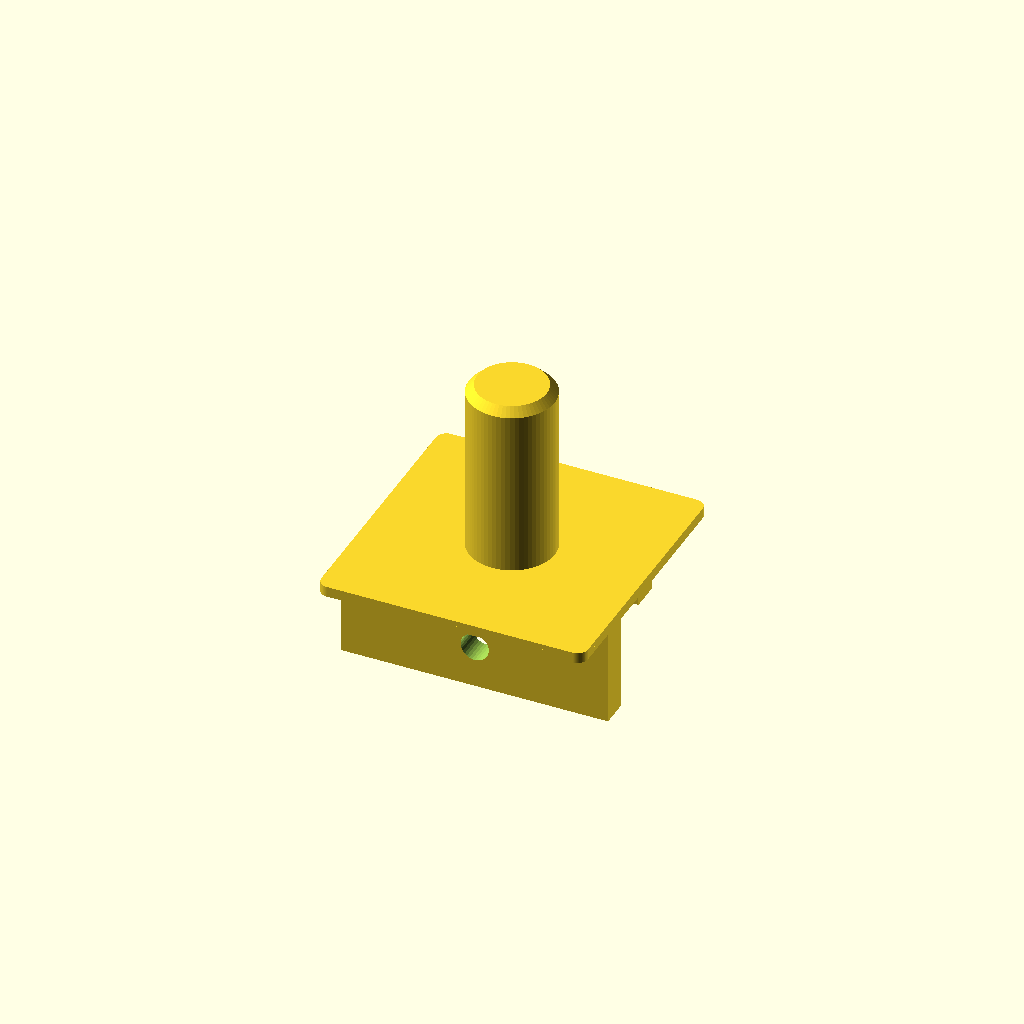
Cell 1: rendered with the file's own defaults.
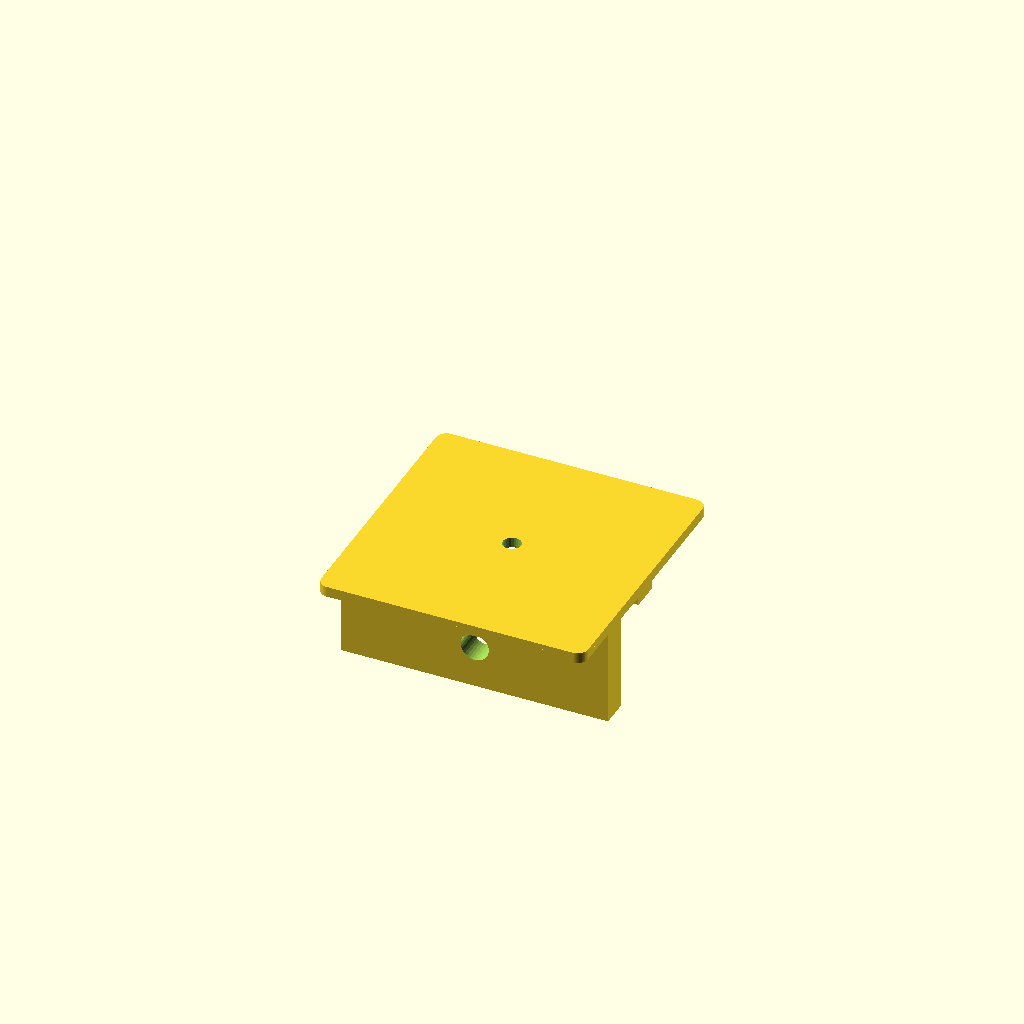
Cell 2 — part set to "bracket", the other parameters unchanged.
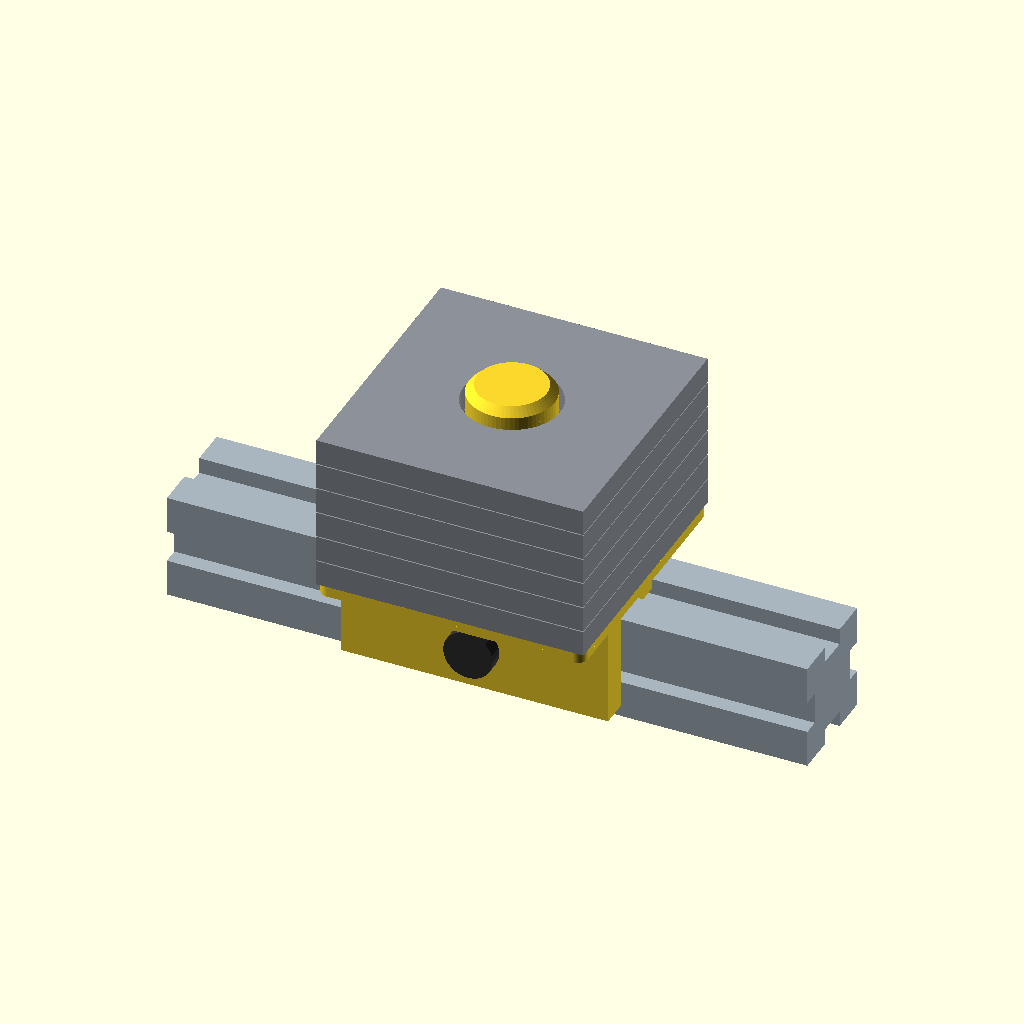
Cell 3: show_context = true (everything else at default).
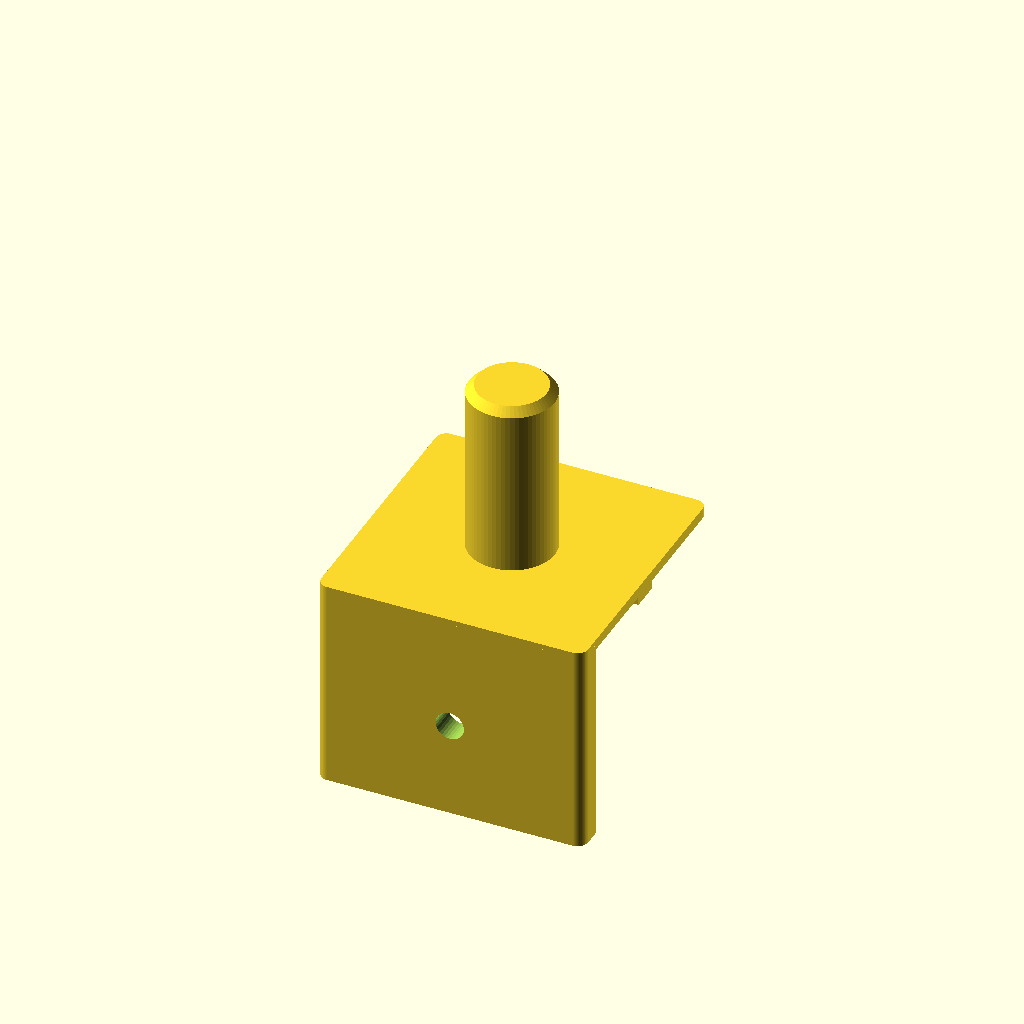
Cell 4 — rail set to 40, the other parameters unchanged.
All cells are drawn from one camera (rotation 55°, 0°, 25°, orthographic, colour scheme Cornfield), so only the parameter changes between them.
Source of the model, cad/parts/washer-holder.scad:
// Washer holder: a place on the V base for the spare 50 x 50 washers (Matt,
// 2026-09-27). A 50 x 50 x 2 plate on top of one of the base's 2020 rails,
// centred over it, with a post for the washers' M16 hole and a leg down the
// rail's side face, M5 x 10 into a drop-in tee nut. The leg runs down from
// under the plate, 10 off its centre, where the rail's side face is. It is
// v-base.scad's angle bracket with a wider pad: the same 5 mm leg, the same
// rib in the top slot's opening to square it. The spares are ballast too,
// wherever on the base they sit.
//
// The plate overhangs the rail 15 a side and is only 2 thick. The washers are
// 5 mm of steel and sit on the rail through it, so the overhang carries
// nothing.
//
// It cannot print in one piece without support: the post goes up from the
// plate and the leg goes down. So two parts (part = bracket | post):
//   bracket - plate, rib and leg. Printed upside down, plate's top on the
//             bed, leg and rib standing. No support.
//   post    - printed as it stands.
// One M3 x 16 cap head up through the plate into a pilot in the post. Its
// head hangs under the plate in the rail's top slot, 5.5 in the 6.0 opening,
// and the rib is cut away round it. The post only locates the washers, so
// the screw carries nothing either. Fit the post before the bracket goes on
// the rail.
//
// part = "whole" is the one piece, no M3. It prints standing on its end, the
// post level, and wants support under the post.
part        = "pair";  // [pair, bracket, post, whole]
rail        = 20;
plate       = [50, 50, 2];   // along the rail, across it, thick
corner_r    = 2;
spares      = 6;       // washers the post holds
washer      = [50, 50, 5];   // load-stack.scad's
post_d      = 16;      // the washers' hole is 17.5 to 18; the stack's M16 bolt is the same 16
post_over   = 3;       // post above a full stack
post_c      = 1.5;     // chamfer at its top
leg_t       = 5;
leg_short   = 2;       // leg stops this far above the desk
m5_clear    = 5.3;
rib_w       = 5.6;     // into the slot's 6.0 opening
rib_h       = 1.6;     // under a 1.8 lip
m3_clear    = 3.4;
m3_pilot    = 2.7;     // self-tapping, as the pulley cap's axle
m3_len      = 16;
m3_head     = 5.5;
rib_gap     = 8;       // rib cut away round the M3's head
print_flip  = false;   // bracket: upside down. whole: standing on its end
show_context = false;  // rail stub, washers and the M5; preview only
$fn = 64;

split   = part != "whole";
post_h  = spares*washer[2] + post_over;
m3_grip = m3_len - plate[2];

assert(m3_head < 6.0, "M3 head wider than the slot's opening");
assert(m3_grip + 2 < post_h, "M3 through the post's top");
assert(post_d/2 + corner_r < plate[1]/2, "post off the plate");
echo(str("holder: plate ", plate, " on the rail, leg ", leg_t, " x ", rail - leg_short, " down, M5 x 10 leaves ", 10 - leg_t,
         " for the tee nut; post ", post_d, " x ", post_h, " for ", spares, " washers, ", spares*86/1000, " kg",
         split ? str("; M3 x ", m3_len, " taps ", m3_grip, " of the post") : "; one piece"));

// Rail along X, its top face at z = 0, the leg on its side face at y = -rail/2.
module plate_2d() { offset(r=corner_r) square([plate[0] - 2*corner_r, plate[1] - 2*corner_r], center=true); }
module under_profile() {   // YZ: rib and leg, hanging from z = 0
    translate([-rib_w/2, -rib_h]) square([rib_w, rib_h + 0.01]);
    translate([-rail/2 - leg_t, -rail + leg_short]) square([leg_t, rail - leg_short + 0.01]);
}
module bracket() {
    difference() {
        union() {
            linear_extrude(plate[2]) plate_2d();
            intersection() {
                translate([-plate[0]/2, 0, 0]) rotate([90,0,90]) linear_extrude(plate[0]) under_profile();
                // the leg's and rib's ends follow the plate's corners
                translate([0, 0, -rail]) linear_extrude(rail + 1) plate_2d();
            }
        }
        translate([0, -rail/2 + 1, -rail/2]) rotate([90,0,0]) cylinder(h=leg_t + 2, d=m5_clear, $fn=32);
        if(split) {
            translate([0, 0, -rib_h - 1]) cylinder(h=rib_h + plate[2] + 2, d=m3_clear, $fn=24);
            translate([-rib_gap/2, -rib_w/2 - 1, -rib_h - 1]) cube([rib_gap, rib_w + 2, rib_h + 1]);
        }
    }
}
module post() {   // standing on z = 0
    difference() {
        union() {
            cylinder(h=post_h - post_c + 0.01, d=post_d);
            translate([0, 0, post_h - post_c]) cylinder(h=post_c, d1=post_d, d2=post_d - 2*post_c);
        }
        if(split) translate([0, 0, -1]) cylinder(h=m3_grip + 3, d=m3_pilot, $fn=24);
    }
}
module whole() { bracket(); translate([0, 0, plate[2] - 0.01]) post(); }

if(part == "bracket") { if(print_flip) translate([0, 0, plate[2]]) rotate([180,0,0]) bracket(); else bracket(); }
if(part == "post")    post();
if(part == "whole")   { if(print_flip) translate([0, 0, plate[0]/2]) rotate([0,-90,0]) whole(); else whole(); }
if(part == "pair")    { bracket(); translate([0, 0, plate[2]]) post(); }

if(show_context && !print_flip) %union() {
    color([0.66,0.71,0.75]) translate([-60, -rail/2, -rail]) difference() {
        cube([120, rail, rail]);
        for(s=[[rail/2, rail], [0, rail/2], [rail, rail/2], [rail/2, 0]])
            translate([-1, s[0], s[1]]) rotate([0,90,0]) linear_extrude(122) square(6, center=true);
    }
    if(part != "post") color([0.55,0.57,0.6]) for(i=[0:spares-1]) translate([0, 0, plate[2] + i*washer[2]]) difference() {
        translate([-washer[0]/2, -washer[1]/2, 0]) cube([washer[0], washer[1], washer[2] - 0.2]);
        translate([0,0,-1]) cylinder(h=washer[2] + 2, d=18);
    }
    color([0.2,0.2,0.2]) translate([0, -rail/2 - leg_t, -rail/2]) rotate([90,0,0]) cylinder(h=2.75, d=9.26, $fn=24);
}
Parameter table extracted from the source (name, type, default, range or options):
part: string, default "pair", options "pair", "bracket", "post", "whole"
rail: number, default 20
plate: vector, default [50, 50, 2]
corner_r: number, default 2
spares: number, default 6
washer: vector, default [50, 50, 5]
post_d: number, default 16
post_over: number, default 3
post_c: number, default 1.5
leg_t: number, default 5
leg_short: number, default 2
m5_clear: number, default 5.3
rib_w: number, default 5.6
rib_h: number, default 1.6
m3_clear: number, default 3.4
m3_pilot: number, default 2.7
m3_len: number, default 16
m3_head: number, default 5.5
rib_gap: number, default 8
print_flip: bool, default false
show_context: bool, default false
